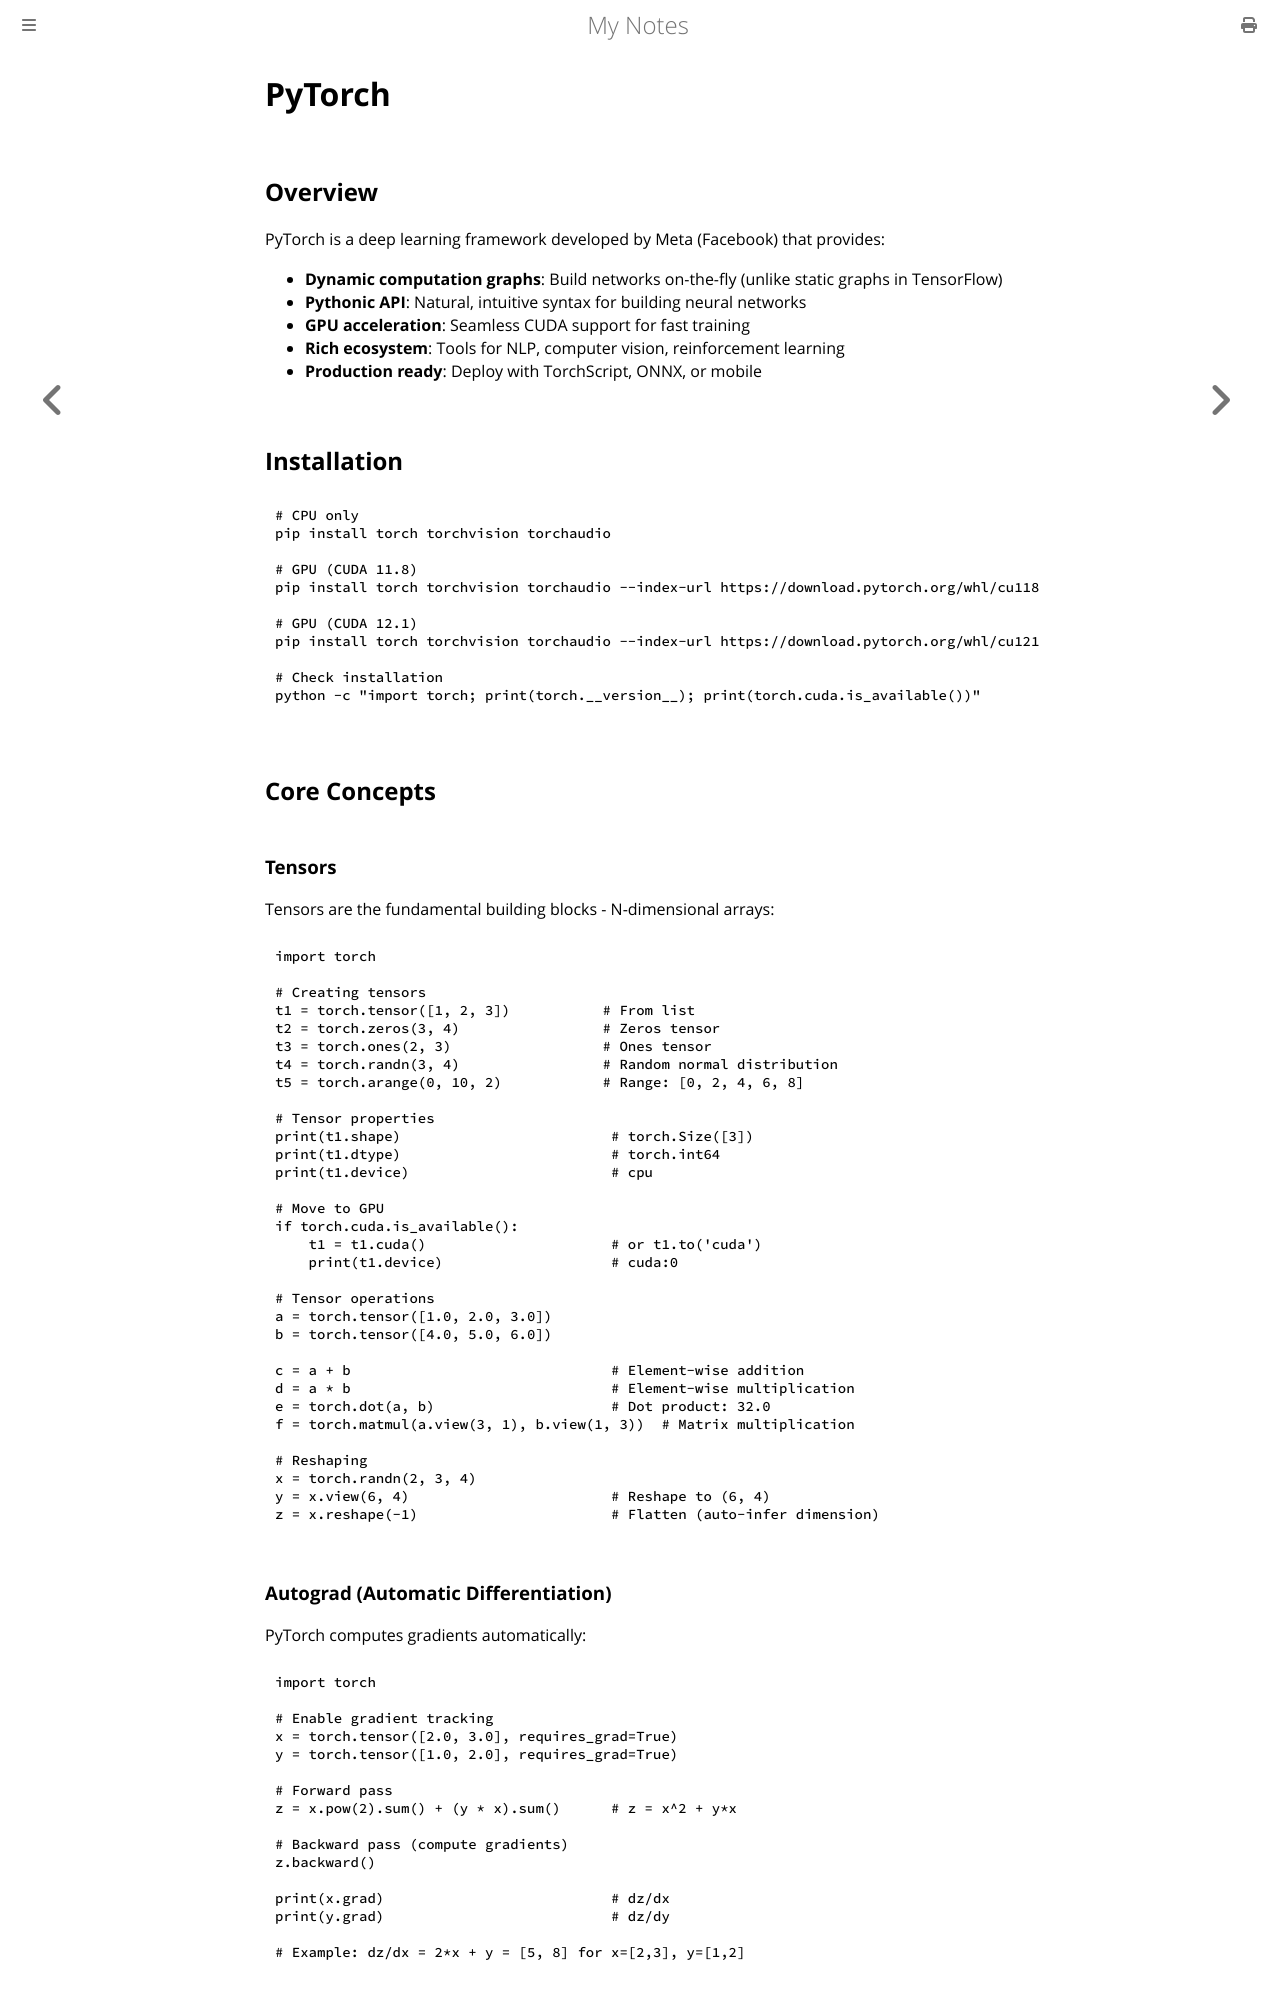

repository: paritystack/notes · page: machine_learning/pytorch.html · generator: mdbook

# PyTorch

## Overview

PyTorch is a deep learning framework developed by Meta (Facebook) that provides:
- **Dynamic computation graphs**: Build networks on-the-fly (unlike static graphs in TensorFlow)
- **Pythonic API**: Natural, intuitive syntax for building neural networks
- **GPU acceleration**: Seamless CUDA support for fast training
- **Rich ecosystem**: Tools for NLP, computer vision, reinforcement learning
- **Production ready**: Deploy with TorchScript, ONNX, or mobile

## Installation

```bash
# CPU only
pip install torch torchvision torchaudio

# GPU (CUDA 11.8)
pip install torch torchvision torchaudio --index-url https://download.pytorch.org/whl/cu118

# GPU (CUDA 12.1)
pip install torch torchvision torchaudio --index-url https://download.pytorch.org/whl/cu121

# Check installation
python -c "import torch; print(torch.__version__); print(torch.cuda.is_available())"
```

## Core Concepts

### Tensors

Tensors are the fundamental building blocks - N-dimensional arrays:

```python
import torch

# Creating tensors
t1 = torch.tensor([1, 2, 3])           # From list
t2 = torch.zeros(3, 4)                 # Zeros tensor
t3 = torch.ones(2, 3)                  # Ones tensor
t4 = torch.randn(3, 4)                 # Random normal distribution
t5 = torch.arange(0, 10, 2)            # Range: [0, 2, 4, 6, 8]

# Tensor properties
print(t1.shape)                         # torch.Size([3])
print(t1.dtype)                         # torch.int64
print(t1.device)                        # cpu

# Move to GPU
if torch.cuda.is_available():
    t1 = t1.cuda()                      # or t1.to('cuda')
    print(t1.device)                    # cuda:0

# Tensor operations
a = torch.tensor([1.0, 2.0, 3.0])
b = torch.tensor([4.0, 5.0, 6.0])

c = a + b                               # Element-wise addition
d = a * b                               # Element-wise multiplication
e = torch.dot(a, b)                     # Dot product: 32.0
f = torch.matmul(a.view(3, 1), b.view(1, 3))  # Matrix multiplication

# Reshaping
x = torch.randn(2, 3, 4)
y = x.view(6, 4)                        # Reshape to (6, 4)
z = x.reshape(-1)                       # Flatten (auto-infer dimension)
```

### Autograd (Automatic Differentiation)

PyTorch computes gradients automatically:

```python
import torch

# Enable gradient tracking
x = torch.tensor([2.0, 3.0], requires_grad=True)
y = torch.tensor([1.0, 2.0], requires_grad=True)

# Forward pass
z = x.pow(2).sum() + (y * x).sum()      # z = x^2 + y*x

# Backward pass (compute gradients)
z.backward()

print(x.grad)                           # dz/dx
print(y.grad)                           # dz/dy

# Example: dz/dx = 2*x + y = [5, 8] for x=[2,3], y=[1,2]
```
